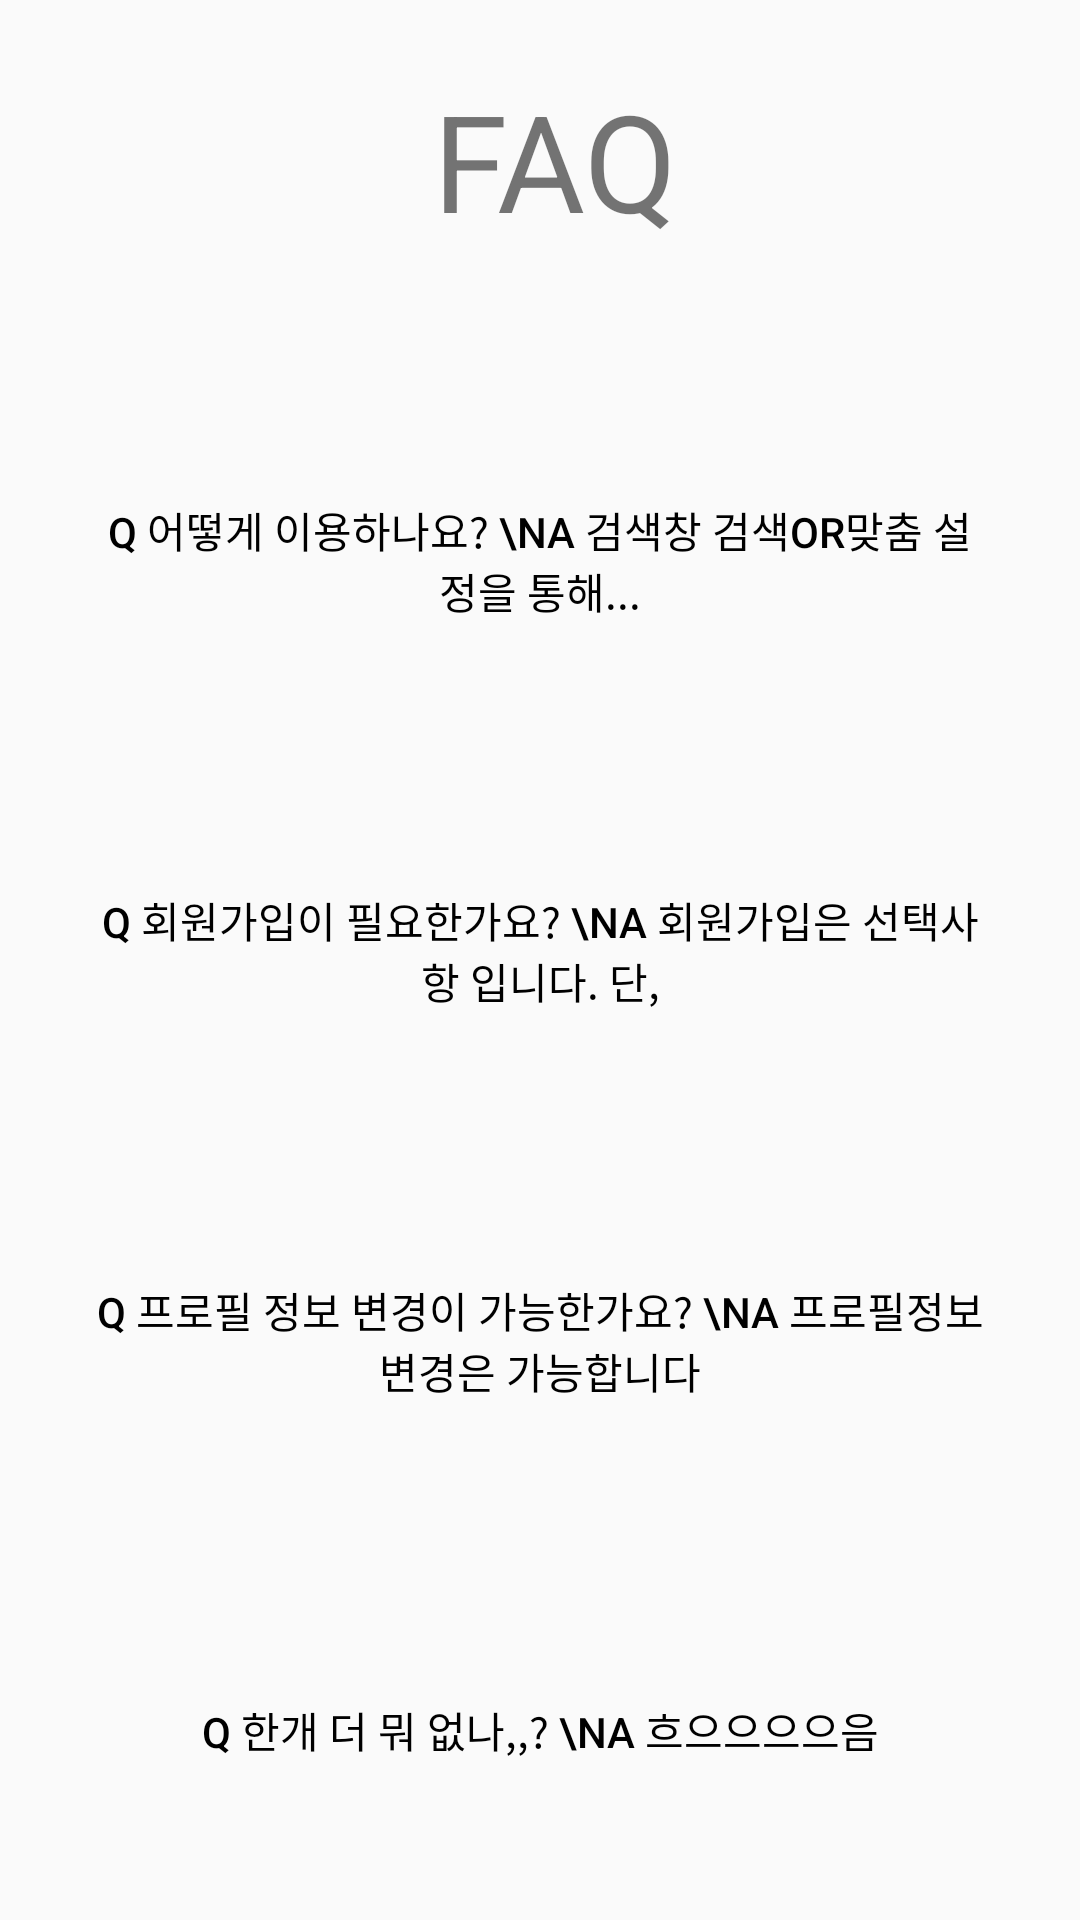

This screen was rendered from an Android layout file. Write that file and the resources it references.
<!-- AndroidManifest.xml: application theme Theme.PolicyNoticeAndroidApp -->
<!-- res/layout/chatbot_faq.xml -->
<?xml version="1.0" encoding="utf-8"?>
<androidx.constraintlayout.widget.ConstraintLayout xmlns:android="http://schemas.android.com/apk/res/android"
    xmlns:app="http://schemas.android.com/apk/res-auto"
    xmlns:tools="http://schemas.android.com/tools"
    android:layout_width="match_parent"
    android:layout_height="wrap_content">


    <LinearLayout
        android:layout_width="match_parent"
        android:layout_height="match_parent"
        android:orientation="vertical">

        <LinearLayout
            android:layout_width="match_parent"
            android:layout_height="0dp"
            android:layout_weight="0.5"
            android:orientation="horizontal">

            <ImageView
                android:id="@+id/backbtn"
                android:layout_width="40dp"
                android:layout_height="40dp"
                android:layout_margin="20dp"
                android:src="@drawable/backbtn" />


            <TextView
                android:id="@+id/Faq"
                android:layout_width="match_parent"
                android:layout_height="match_parent"
                android:layout_marginRight="70dp"
                android:gravity="center"
                android:text="FAQ"
                android:textSize="45dp" />
        </LinearLayout>

        <LinearLayout
            android:layout_width="match_parent"
            android:layout_height="0dp"
            android:layout_weight="2.5"
            android:orientation="vertical">

            <Button
                android:id="@+id/Faq1"
                android:layout_width="match_parent"
                android:layout_height="80dp"
                android:layout_marginLeft="30dp"
                android:layout_marginTop="40dp"
                android:layout_marginRight="30dp"
                android:background="@drawable/faq_edge"
                android:text="Q 어떻게 이용하나요? \nA 검색창 검색or맞춤 설정을 통해..."


                android:textColor="#000000" />

            <Button
                android:id="@+id/Faq2"
                android:layout_width="match_parent"
                android:layout_height="80dp"
                android:layout_marginLeft="30dp"
                android:layout_marginTop="50dp"
                android:layout_marginRight="30dp"
                android:background="@drawable/faq_edge"
                android:text="Q 회원가입이 필요한가요? \nA 회원가입은 선택사항 입니다. 단,"
                android:textColor="#000000" />

            <Button
                android:id="@+id/Faq3"
                android:layout_width="match_parent"
                android:layout_height="80dp"
                android:layout_marginLeft="30dp"
                android:layout_marginTop="50dp"
                android:layout_marginRight="30dp"
                android:background="@drawable/faq_edge"
                android:text="Q 프로필 정보 변경이 가능한가요? \nA 프로필정보 변경은 가능합니다"
                android:textColor="#000000" />

            <Button
                android:id="@+id/Faq4"
                android:layout_width="match_parent"
                android:layout_height="80dp"
                android:layout_marginLeft="30dp"
                android:layout_marginTop="50dp"
                android:layout_marginRight="30dp"
                android:background="@drawable/faq_edge"
                android:text="Q 한개 더 뭐 없나,,? \nA 흐으으으으음"
                android:textColor="#000000" />
        </LinearLayout>
    </LinearLayout>
</androidx.constraintlayout.widget.ConstraintLayout>
<!-- resources referenced by this layout -->
<resources>
  <style name="Theme.PolicyNoticeAndroidApp" parent="Theme.AppCompat.Light">
          
          <item name="colorPrimary">@color/purple_500</item>
          <item name="colorPrimaryVariant">@color/purple_700</item>
          <item name="colorOnPrimary">@color/white</item>
          
          <item name="colorSecondary">@color/teal_200</item>
          <item name="colorSecondaryVariant">@color/teal_700</item>
          <item name="colorOnSecondary">@color/black</item>
          
          <item name="android:statusBarColor" tools:targetApi="l">?attr/colorPrimaryVariant</item>
          
      </style>
  <color name="purple_500">#FF6200EE</color>
  <color name="purple_700">#FF3700B3</color>
  <color name="white">#FFFFFFFF</color>
  <color name="teal_200">#FF03DAC5</color>
  <color name="teal_700">#FF018786</color>
  <color name="black">#FF000000</color>
</resources>
